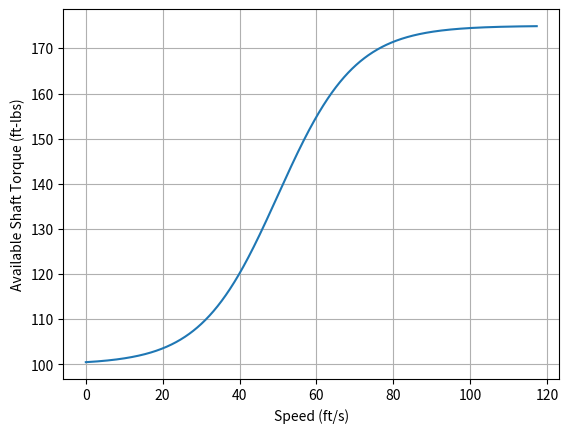
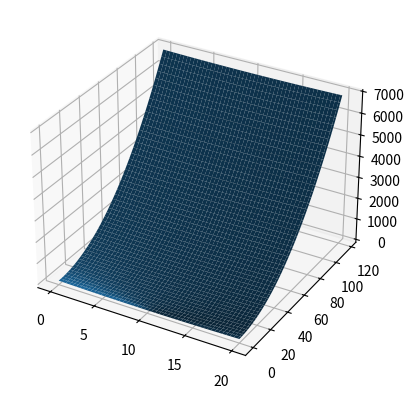
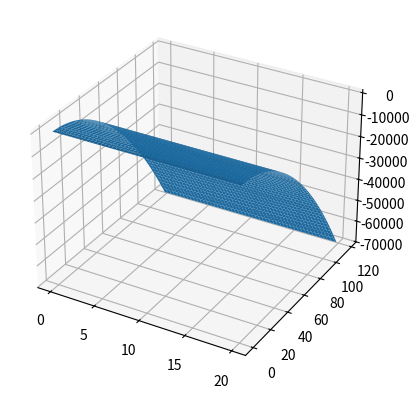
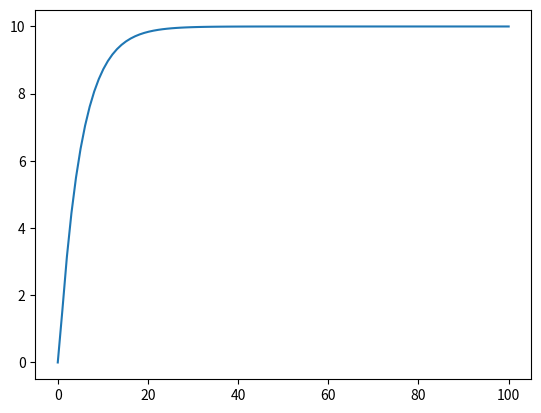

Write the Python code that produced these figures, in order.
import matplotlib.pyplot as plt
import numpy as np
import scipy.integrate as integrate
from mpl_toolkits.mplot3d import Axes3D

g = 32.2
mu = 0.1
A = mu*g    
Cd = 0.2
S = 19.3
rho = 0.00238
mass = 2000./g
B = 0.5*rho*S*Cd/mass    
r = 1.0
C = 1/(r*mass)

def sat(xdot):
    eps = 0.1
    if xdot > eps:
        return 1
    elif xdot < eps:
        return - 1
    else:
        slope = 2/eps
        return slope*xdot
    
def Harry_Potter_Magic_Controller(state):
    x = state[0]
    xdot = state[1]    
    k = 5.
    beta = -k*xdot
    dt = (1/(C*available_shaft_torque(xdot)))*(B*xdot**2 + A*sat(xdot) - (x-10) + beta)    
    return dt

def Derivatives(state,t):
    x = state[0]
    xdot = state[1]        
    dt = Harry_Potter_Magic_Controller(state)    
    xddot = -A*sat(xdot) - B*xdot**2 + C*dt*available_shaft_torque(xdot)
    return [xdot,xddot]

def available_shaft_torque(xdot):
    tau_min = 100.0
    tau_max = 175.0
    sig = 0.1
    xhat = xdot - 50.0
    tau = (tau_max-tau_min)*(np.exp(sig*xhat)/(np.exp(sig*xhat)+1)-0.5) + (tau_max+tau_min)/2
    return tau

##Plot the maximum shaft torque for debugging
xdot = np.linspace(0,117.33,1000) #117.33 ft/s is 80 mph
tau = available_shaft_torque(xdot)
plt.figure()
plt.plot(xdot,tau)
plt.xlabel('Speed (ft/s)')
plt.ylabel('Available Shaft Torque (ft-lbs)')
plt.grid()

###Plot V
x = np.linspace(0,20,100)
fig = plt.figure()
ax = fig.add_subplot(111, projection='3d')
xx, xxdot = np.meshgrid(x, xdot, sparse=False, indexing='ij')
V = 0.5*(xx-10)**2 + 0.5*xxdot**2
ax.plot_surface(xx,xxdot,V)

###Plot Vdot
Vdot = 0*V
rowctr = -1
colctr = 0
for xi in x:
    rowctr += 1
    colctr = 0
    for xdoti in xdot:
        state = [xi,xdoti]
        statedot  = Derivatives(state,0)
        xddoti = statedot[1]
        Vdot[rowctr][colctr] = (xi-10)*xdoti + xdoti*xddoti
        colctr += 1
fig = plt.figure()
ax = fig.add_subplot(111, projection='3d')
ax.plot_surface(xx,xxdot,Vdot)

##Simulate with alternating initial conditions
x0 = 0
xdot0 = 0
state0 = [x0,xdot0]
tout = np.linspace(0,100,100)
stateout = integrate.odeint(Derivatives,state0,tout)
xout = stateout[:,0]
plt.figure()
plt.plot(tout,xout)

plt.show()
